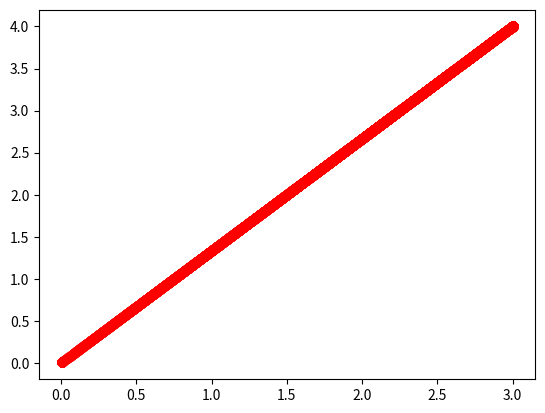
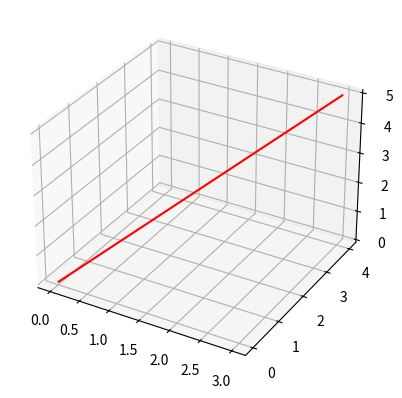
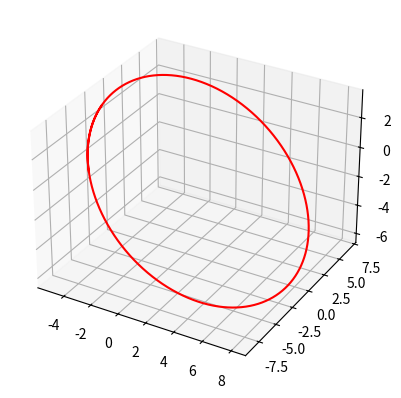
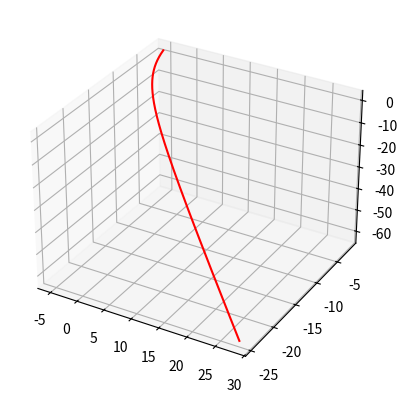
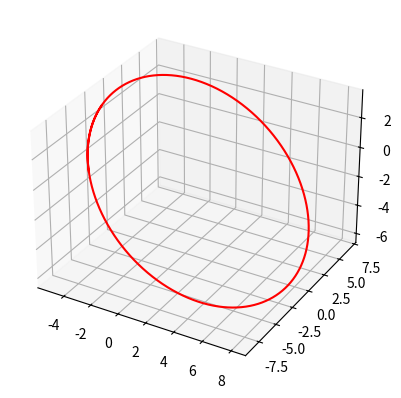

Python code for these plots, in order: (Note: this script raises an exception after producing the figures.)
import numpy as np
import matplotlib.pyplot as plt
import random
from mpl_toolkits import mplot3d

G = 0.1
dt = 0.01

class Star:
    def __init__(self, mass:float):
        self.mass = mass
    "Здесь описывается класс звезды"

class CosmicBody:
    def __init__(self, mass: float, vec_v: np.ndarray, radius: np.ndarray):
        self.mass = mass
        self.vec_v = vec_v
        self.radius = radius
    "класс тела космического"

    def gravitate(self, Star : Star):
        return - G * self.mass * Star.mass * self.radius / np.linalg.norm(self.radius) ** 3
    
    def destroy(self):
        #if self.radius[0] < 0.01 and self.radius[1] < 0.01:
        if abs(self.radius[0]) < 0.01 and abs(self.radius[1]) < 0.01:
            self.mass = 0
            return 1
        "При радиусе = 0 происходит столкновение"
        
    def track(self, Star : Star):
        if (self.destroy() != 1):
            delta_v = self.gravitate(Star) * dt / self.mass
            self.radius = self.radius + self.vec_v * dt + delta_v * dt * dt / 2
            self.vec_v = delta_v + self.vec_v
        
        "по хорошему лучше здесь фунцию gravitate переписать и не пересчитвать массу"
        
    def trajectory_2D(self, Star : Star, time_beggining, time_stop):
        position_x = list()
        position_y = list()
        time = list()
        while(time_beggining < time_stop):
            position_x.append(self.radius[0])
            position_y.append(self.radius[1])
            time.append(time_beggining)
            #print(self.radius)
            self.track(Star)
            time_beggining += dt #вроде как глобальная time_beggining должна меняться, но это не проблема
            E = self.mass * np.linalg.norm(self.vec_v) * np.linalg.norm(self.vec_v) / 2 - G * self.mass * Star.mass / np.linalg.norm(self.radius)
        return [position_x, position_y, time]
    
    def graf_trajectory_2D(self, Star : Star, time_beggining, time_stop):
        trajectory = self.trajectory_2D(Star, time_beggining, time_stop)  
        plt.plot(trajectory[0], trajectory[1], 'ro')
        plt.show()
    
    def graf_trajectory_2D_more(self, Star : Star, time_beggining, time_stop, list_Cosmos_Badys = []):
        k = 0
        color_list = ['mediumorchid', 'blueviolet', 'navy', 'royalblue', 'darkslategrey', 'limegreen', 'darkgreen']
        trajectory = self.trajectory_2D(Star, time_beggining, time_stop)
        plt.plot(trajectory[0], trajectory[1], 'ro', color = color_list[k])
        k += 1
        for i in list_Cosmos_Badys:
            trajectory_i = i.trajectory_2D(Star, float(input()), time_stop)
            plt.plot(trajectory_i[0], trajectory_i[1], 'ro', color = color_list[k])
            k += 1
        plt.show()
            
        
        
    def what_trajectory(self, Star : Star):
        E = self.mass * np.linalg.norm(self.vec_v) * np.linalg.norm(self.vec_v) / 2 - G * self.mass * Star.mass / np.linalg.norm(self.radius)
        if (E > 1e-5):
            return "hyperbole"
        if (E < 1e-5):
            return "ellipse"
        return "parabol"
    
    def trajectory_3D(self, Star : Star, time_beggining, time_stop):
        position_x = list()
        position_y = list()
        position_z = list()
        time = list()
        while(time_beggining < time_stop):
            position_x.append(self.radius[0])
            position_y.append(self.radius[1])
            position_z.append(self.radius[2])
            time.append(time_beggining)
            #print(self.radius)
            self.track(Star)
            time_beggining += dt #вроде как глобальная time_beggining должна меняться, но это не проблема
            E = self.mass * np.linalg.norm(self.vec_v) * np.linalg.norm(self.vec_v) / 2 - G * self.mass * Star.mass / np.linalg.norm(self.radius)
        return [position_x, position_y, position_z, time]
    
    def graf_trajectory_3D_more(self, Star : Star, time_beggining, time_stop, list_Cosmos_Badys = []):
        k = 0
        color_list = ['mediumorchid', 'blueviolet', 'navy', 'royalblue', 'darkslategrey', 'limegreen', 'darkgreen']
        trajectory = self.trajectory_3D(Star, time_beggining, time_stop)
        fig = plt.figure()
        ax = plt.axes(projection='3d')
        ax.plot3D(trajectory[0], trajectory[1], trajectory[2], 'red')
        k += 1
        for i in list_Cosmos_Badys:
            trajectory_i = i.trajectory_3D(Star, float(input()), time_stop)
            ax.plot3D(trajectory_i[0], trajectory_i[1], trajectory_i[2], color = color_list[k])
            k += 1    
        plt.show()
        
        
"""
a = CosmicBody(2, np.array([1, 2]), np.array([3, 4]))
star = Star(5)
print(a.gravitate(star))

e = np.array([1, 2])
d = np.array([6, 10])
print(d - e)
g = np.array([3, 4])
print(g / np.linalg.norm(g) ** (3 / 2))
print(2 * [1, 2])

"""

"тесты"

"падение на звезду"
G = 0.1
dt = 0.001
t_beg = 0
t_end = 20
a1 = CosmicBody(2, np.array([0, 0]), np.array([3, 4]))
star = Star(5)
#print(a1.what_trajectory(star))
a1.graf_trajectory_2D(star, t_beg, t_end)

"""
a = CosmicBody(2, np.array([0.03, 0.1]), np.array([3, 4]))
print(a.what_trajectory(star))
a.trajectory_2D(star, t_beg, t_end)
"""


"""
"Земля и Солнце"
G = 6.6743e-11
dt = 60 * 60 * 24 / 100
t_beg = 0
t_end = 365 * 60 * 60 * 24
Sun = Star(1.98892e30)
Earth = CosmicBody(5.9722e24, np.array([0, 30270]) ,np.array([147098290000, 0]))
print(Earth.what_trajectory(Sun))
Earth.trajectory_2D(Sun, t_beg, t_end)
"""




"3D"
"v = 0"
G = 0.1
dt = 0.001
t_beg = 0
t_end = 40
a1 = CosmicBody(2, np.array([0, 0, 0]), np.array([3, 4, 5]))
star = Star(5)
#print(a1.what_trajectory(star))
a1.graf_trajectory_3D_more(star, t_beg, t_end)


"Эллипс"
G = 0.1
dt = 0.001
t_beg = 0
t_end = 220
a2 = CosmicBody(11, np.array([0, -0.3, -0.1]), np.array([-5, -2, 3]))
a2.graf_trajectory_3D_more(star, t_beg, t_end)
print(a2.what_trajectory(star))

"Гипербола"
G = 0.1
dt = 0.001
t_beg = 0
t_end = 220
a2 = CosmicBody(11, np.array([0, -0.3, -0.4]), np.array([-5, -2, 3]))
a2.graf_trajectory_3D_more(star, t_beg, t_end)
print(a2.what_trajectory(star))

"несколько тел"
G = 0.1
dt = 0.001
t_beg = 0
t_end = 220
a2 = CosmicBody(11, np.array([0, -0.3, -0.1]), np.array([-5, -2, 3]))
a3 = CosmicBody(11, np.array([0, -0.3, -0.4]), np.array([-5, -2, 3]))
a2.graf_trajectory_3D_more(star, t_beg, t_end, [a3])

"2D"
"эллипс"
G = 0.1
dt = 0.001
t_beg = 0
t_end = 110
a2 = CosmicBody(11, np.array([0, -0.3]), np.array([-5, -2]))
a2.graf_trajectory_2D(star, t_beg, t_end)
print(a2.what_trajectory(star))

"гипербола"
G = 0.1
dt = 0.001
t_beg = 0
t_end = 20
a3 = CosmicBody(11, np.array([-1, 1/3]), np.array([10, -2]))
a3.graf_trajectory_2D(star, t_beg, t_end)
print(a3.what_trajectory(star))


"Рандомим"
G = random.random() * 10
dt = 0.001
t_beg = 0
t_end = 10
star = Star(random.random() * 10)
a4 = CosmicBody(random.random() * 10, np.array([random.random(), random.random()]), np.array([random.random() * 2, random.random() * 2]))
a4.graf_trajectory_2D(star, t_beg, t_end)
print(a4.what_trajectory(star))

"Несколько тел"
G = 0.1
dt = 0.001
star = Star(5)
t_beg = 0
t_end = 110
a2 = CosmicBody(11, np.array([0, -0.3]), np.array([-5, -2]))
a3 = CosmicBody(11, np.array([-1, 1/3]), np.array([10, -2]))
a2.graf_trajectory_2D_more(star, t_beg, t_end, [a3])



    
        
